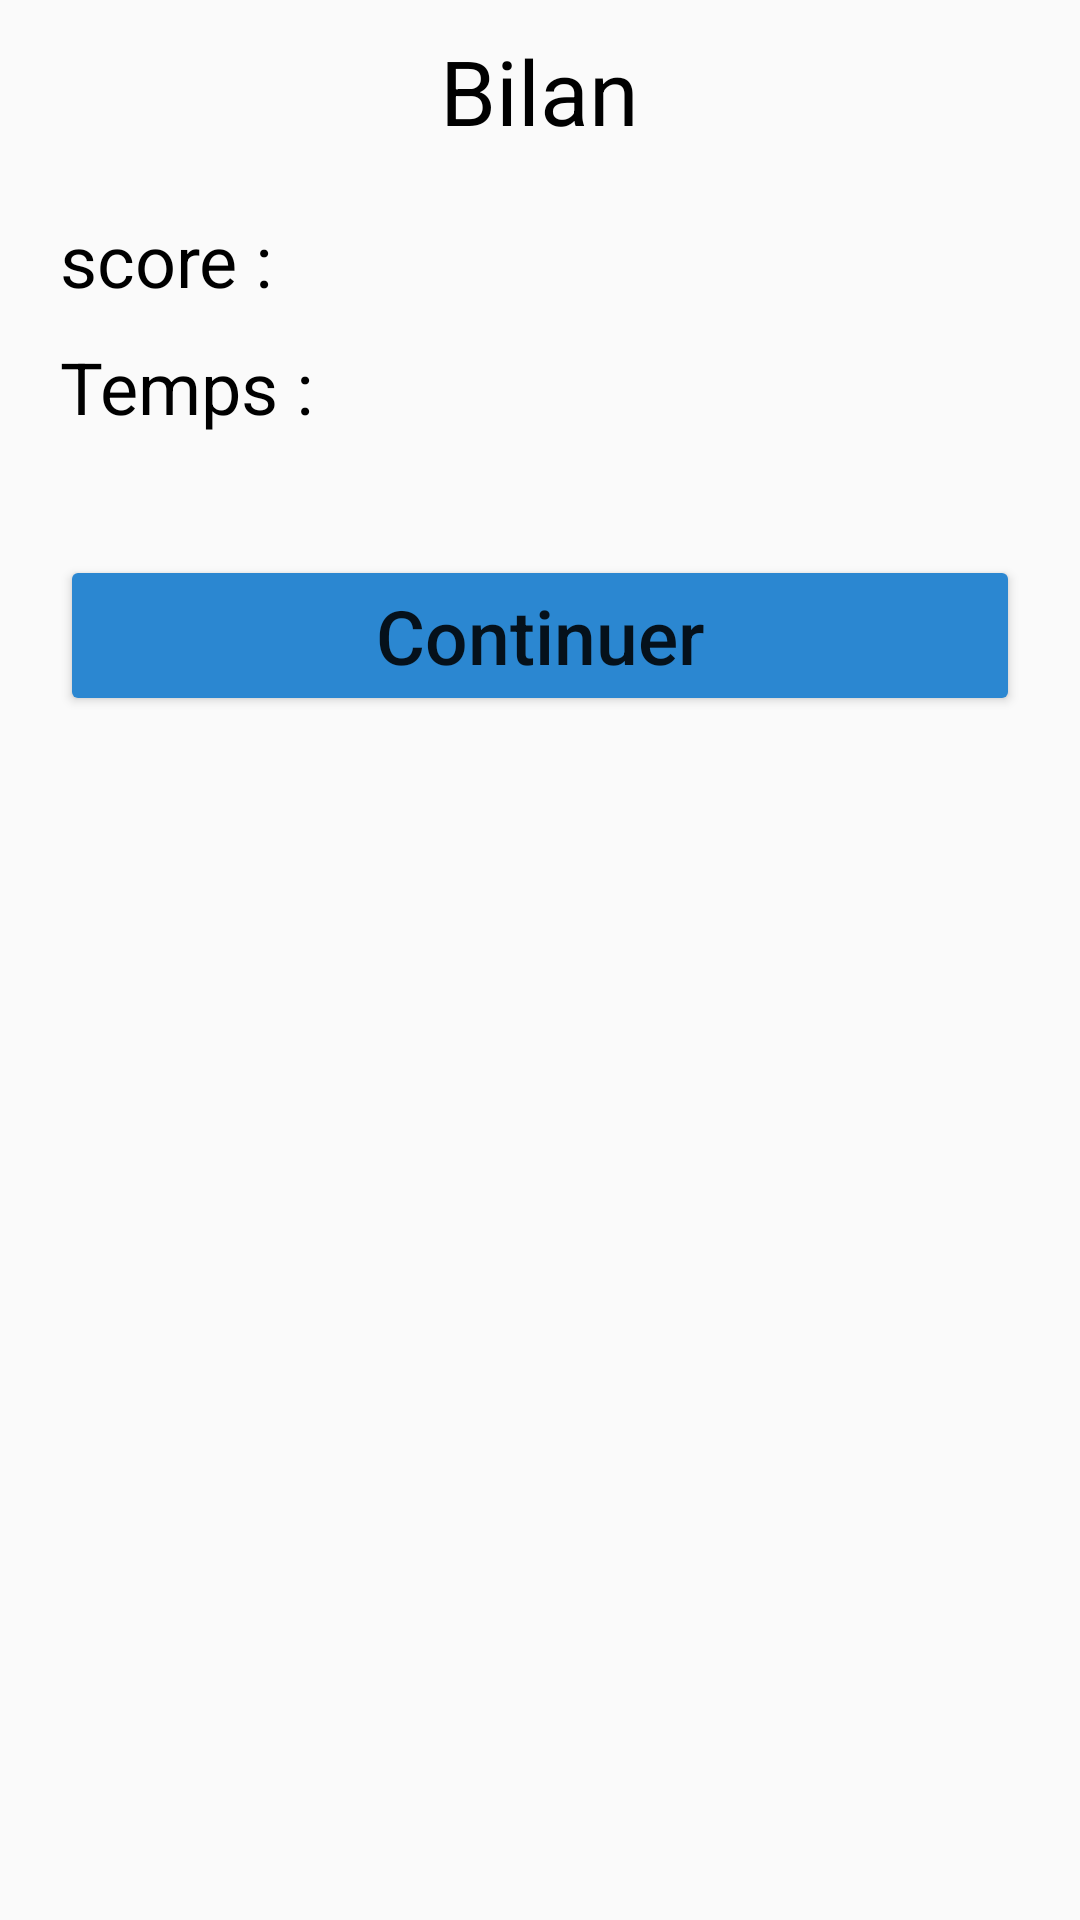

This screen was rendered from an Android layout file. Write that file and the resources it references.
<!-- AndroidManifest.xml: application theme AppTheme -->
<!-- res/layout/score_pop_up_window_game2.xml -->
<?xml version="1.0" encoding="utf-8"?>
<RelativeLayout
    xmlns:android="http://schemas.android.com/apk/res/android"
    xmlns:app="http://schemas.android.com/apk/res-auto"
    xmlns:tools="http://schemas.android.com/tools"
    android:layout_width="wrap_content"
    android:layout_height="wrap_content"
    android:paddingLeft="20dp"
    android:paddingTop="10dp"
    android:paddingRight="20dp"
    android:paddingBottom="20dp"
    tools:context=".game2_noname.ScorePopUpGame2" >


    <TextView
        android:id="@+id/bilanTextGame2"
        android:layout_width="wrap_content"
        android:layout_height="wrap_content"
        android:layout_centerHorizontal="true"
        android:text="@string/bilan"
        android:textColor="@android:color/black"
        android:textSize="30sp" />

    <LinearLayout
        android:id="@+id/LayoutScore1"
        android:layout_width="wrap_content"
        android:layout_height="wrap_content"
        android:layout_below="@id/bilanTextGame2"
        android:layout_marginTop="20dp"
        android:layout_marginBottom="10dp">

        <TextView
            android:id="@+id/score1Text"
            android:layout_width="wrap_content"
            android:layout_height="wrap_content"
            android:text="@string/score"
            android:textColor="@android:color/black"
            android:textSize="24sp" />

        <TextView
            android:id="@+id/score1Val"
            android:layout_width="wrap_content"
            android:layout_height="wrap_content"
            android:textSize="24sp" />

    </LinearLayout>


    <LinearLayout
        android:id="@+id/LayoutTemps"
        android:layout_width="wrap_content"
        android:layout_height="wrap_content"
        android:layout_below="@id/LayoutScore1"
        android:layout_marginBottom="40dp">

        <TextView
            android:id="@+id/tempsText"
            android:layout_width="wrap_content"
            android:layout_height="wrap_content"
            android:text="@string/textTempsGame2"
            android:textColor="@android:color/black"
            android:textSize="24sp" />

        <TextView
            android:id="@+id/tempsVal"
            android:layout_width="wrap_content"
            android:layout_height="wrap_content"
            android:textSize="24sp" />

    </LinearLayout>

    <android.support.v7.widget.AppCompatButton
        android:id="@+id/btnContinuer"
        android:layout_width="match_parent"
        android:layout_height="wrap_content"
        android:layout_below="@id/LayoutTemps"
        android:layout_centerHorizontal="true"
        android:text="@string/continuer"
        android:textAllCaps="false"
        android:textSize="25sp"
        app:backgroundTint="@color/RTBleu" />


</RelativeLayout>
<!-- resources referenced by this layout -->
<resources>
  <color name="RTBleu">#2B87D1</color>
  <string name="bilan" translatable="false">Bilan</string>
  <string name="continuer" translatable="false">Continuer</string>
  <string name="score" translatable="false">score : </string>
  <string name="textTempsGame2" translatable="false">Temps : </string>
  <style name="AppTheme" parent="Theme.AppCompat.Light.DarkActionBar">
          
          <item name="colorPrimary">@color/colorPrimary</item>
          <item name="colorPrimaryDark">@color/colorPrimaryDark</item>
          <item name="colorAccent">@color/colorAccent</item>
      </style>
  <color name="colorPrimary">#008577</color>
  <color name="colorPrimaryDark">#00574B</color>
  <color name="colorAccent">#D81B60</color>
</resources>
